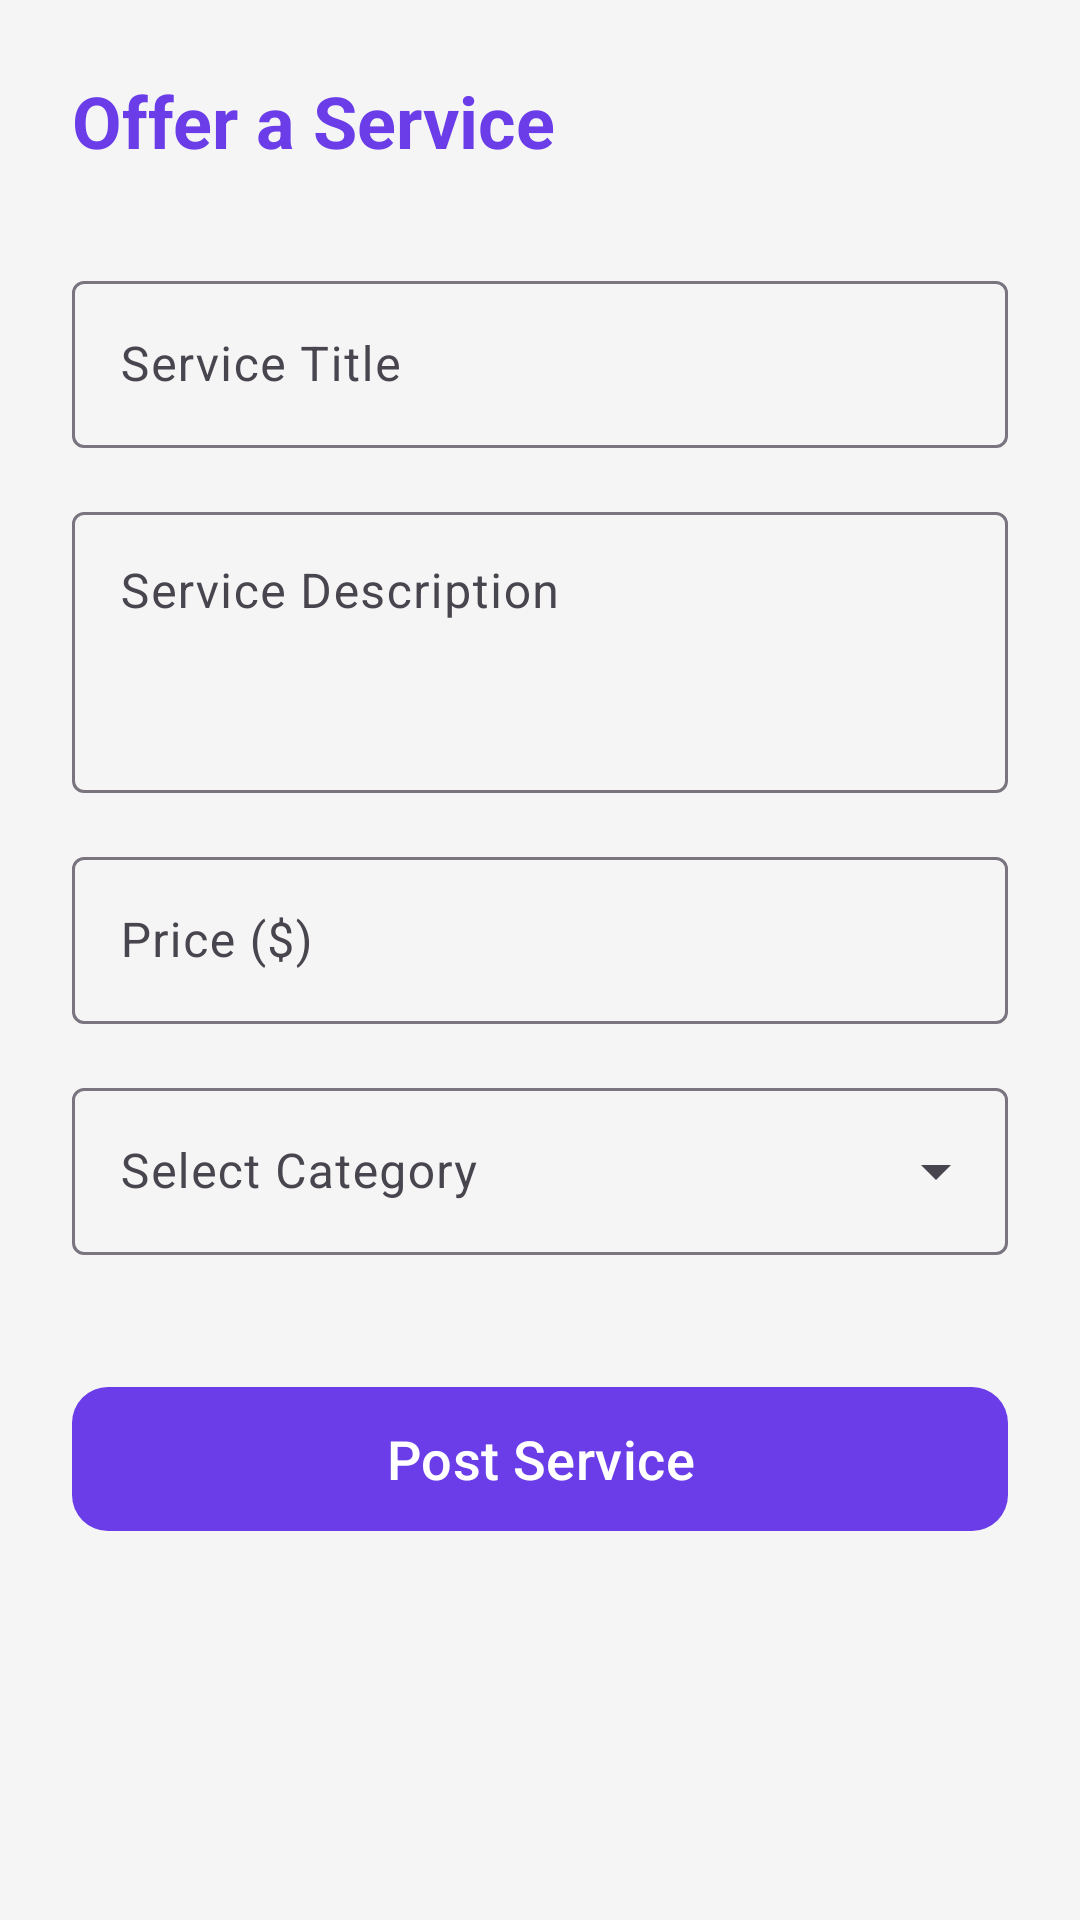

Layout XML and referenced resources for this Android screen:
<!-- AndroidManifest.xml: application theme Theme.DUETGig -->
<!-- res/layout/activity_post_service.xml -->
<?xml version="1.0" encoding="utf-8"?>
<ScrollView xmlns:android="http://schemas.android.com/apk/res/android"
    xmlns:app="http://schemas.android.com/apk/res-auto"
    android:layout_width="match_parent"
    android:layout_height="match_parent"
    android:fillViewport="true"
    android:fitsSystemWindows="true"
    android:background="@color/primary">

    <androidx.constraintlayout.widget.ConstraintLayout
        android:layout_width="match_parent"
        android:layout_height="wrap_content"
        android:padding="24dp"
        android:background="@color/window_background">

        <TextView
            android:id="@+id/title"
            android:layout_width="wrap_content"
            android:layout_height="wrap_content"
            android:text="Offer a Service"
            android:textSize="24sp"
            android:textStyle="bold"
            android:textColor="@color/primary"
            app:layout_constraintTop_toTopOf="parent"
            app:layout_constraintStart_toStartOf="parent" />

        <com.google.android.material.textfield.TextInputLayout
            android:id="@+id/serviceTitleLayout"
            style="@style/Widget.Material3.TextInputLayout.OutlinedBox"
            android:layout_width="match_parent"
            android:layout_height="wrap_content"
            android:hint="Service Title"
            app:layout_constraintTop_toBottomOf="@id/title"
            android:layout_marginTop="32dp">

            <com.google.android.material.textfield.TextInputEditText
                android:id="@+id/etServiceTitle"
                android:layout_width="match_parent"
                android:layout_height="wrap_content"
                android:inputType="text" />
        </com.google.android.material.textfield.TextInputLayout>

        <com.google.android.material.textfield.TextInputLayout
            android:id="@+id/serviceDescLayout"
            style="@style/Widget.Material3.TextInputLayout.OutlinedBox"
            android:layout_width="match_parent"
            android:layout_height="wrap_content"
            android:hint="Service Description"
            app:layout_constraintTop_toBottomOf="@id/serviceTitleLayout"
            android:layout_marginTop="16dp">

            <com.google.android.material.textfield.TextInputEditText
                android:id="@+id/etServiceDesc"
                android:layout_width="match_parent"
                android:layout_height="wrap_content"
                android:minLines="3"
                android:gravity="top"
                android:inputType="textMultiLine" />
        </com.google.android.material.textfield.TextInputLayout>

        <com.google.android.material.textfield.TextInputLayout
            android:id="@+id/servicePriceLayout"
            style="@style/Widget.Material3.TextInputLayout.OutlinedBox"
            android:layout_width="match_parent"
            android:layout_height="wrap_content"
            android:hint="Price ($)"
            app:layout_constraintTop_toBottomOf="@id/serviceDescLayout"
            android:layout_marginTop="16dp">

            <com.google.android.material.textfield.TextInputEditText
                android:id="@+id/etServicePrice"
                android:layout_width="match_parent"
                android:layout_height="wrap_content"
                android:inputType="numberDecimal" />
        </com.google.android.material.textfield.TextInputLayout>

        <com.google.android.material.textfield.TextInputLayout
            android:id="@+id/serviceCategoryLayout"
            style="@style/Widget.Material3.TextInputLayout.OutlinedBox.ExposedDropdownMenu"
            android:layout_width="match_parent"
            android:layout_height="wrap_content"
            android:hint="Select Category"
            app:layout_constraintTop_toBottomOf="@id/servicePriceLayout"
            android:layout_marginTop="16dp">

            <AutoCompleteTextView
                android:id="@+id/categoryDropdown"
                android:layout_width="match_parent"
                android:layout_height="wrap_content"
                android:inputType="none" />
        </com.google.android.material.textfield.TextInputLayout>

        <com.google.android.material.button.MaterialButton
            android:id="@+id/btnPostService"
            android:layout_width="match_parent"
            android:layout_height="56dp"
            android:text="Post Service"
            android:textAllCaps="false"
            android:textSize="18sp"
            app:cornerRadius="12dp"
            app:layout_constraintTop_toBottomOf="@id/serviceCategoryLayout"
            android:layout_marginTop="40dp" />

    </androidx.constraintlayout.widget.ConstraintLayout>
</ScrollView>
<!-- resources referenced by this layout -->
<resources>
  <color name="primary">#6A3DE8</color>
  <color name="window_background">#F5F5F5</color>
  <style name="Theme.DUETGig" parent="Base.Theme.DUETGig" />
  <style name="Base.Theme.DUETGig" parent="Theme.Material3.DayNight.NoActionBar">
          
          <item name="colorPrimary">@color/primary</item>
          <item name="colorPrimaryDark">@color/primary_dark</item>
          <item name="colorSecondary">@color/primary_dark</item>
  
          
          <item name="android:windowBackground">@color/window_background</item>
          <item name="colorSurface">@color/surface_color</item>
  
          
          <item name="android:statusBarColor">@color/primary</item>
          <item name="android:windowLightStatusBar" tools:targetApi="m">false</item>
      </style>
  <color name="primary_dark">#4B2DB3</color>
  <color name="surface_color">#FFFFFF</color>
</resources>
